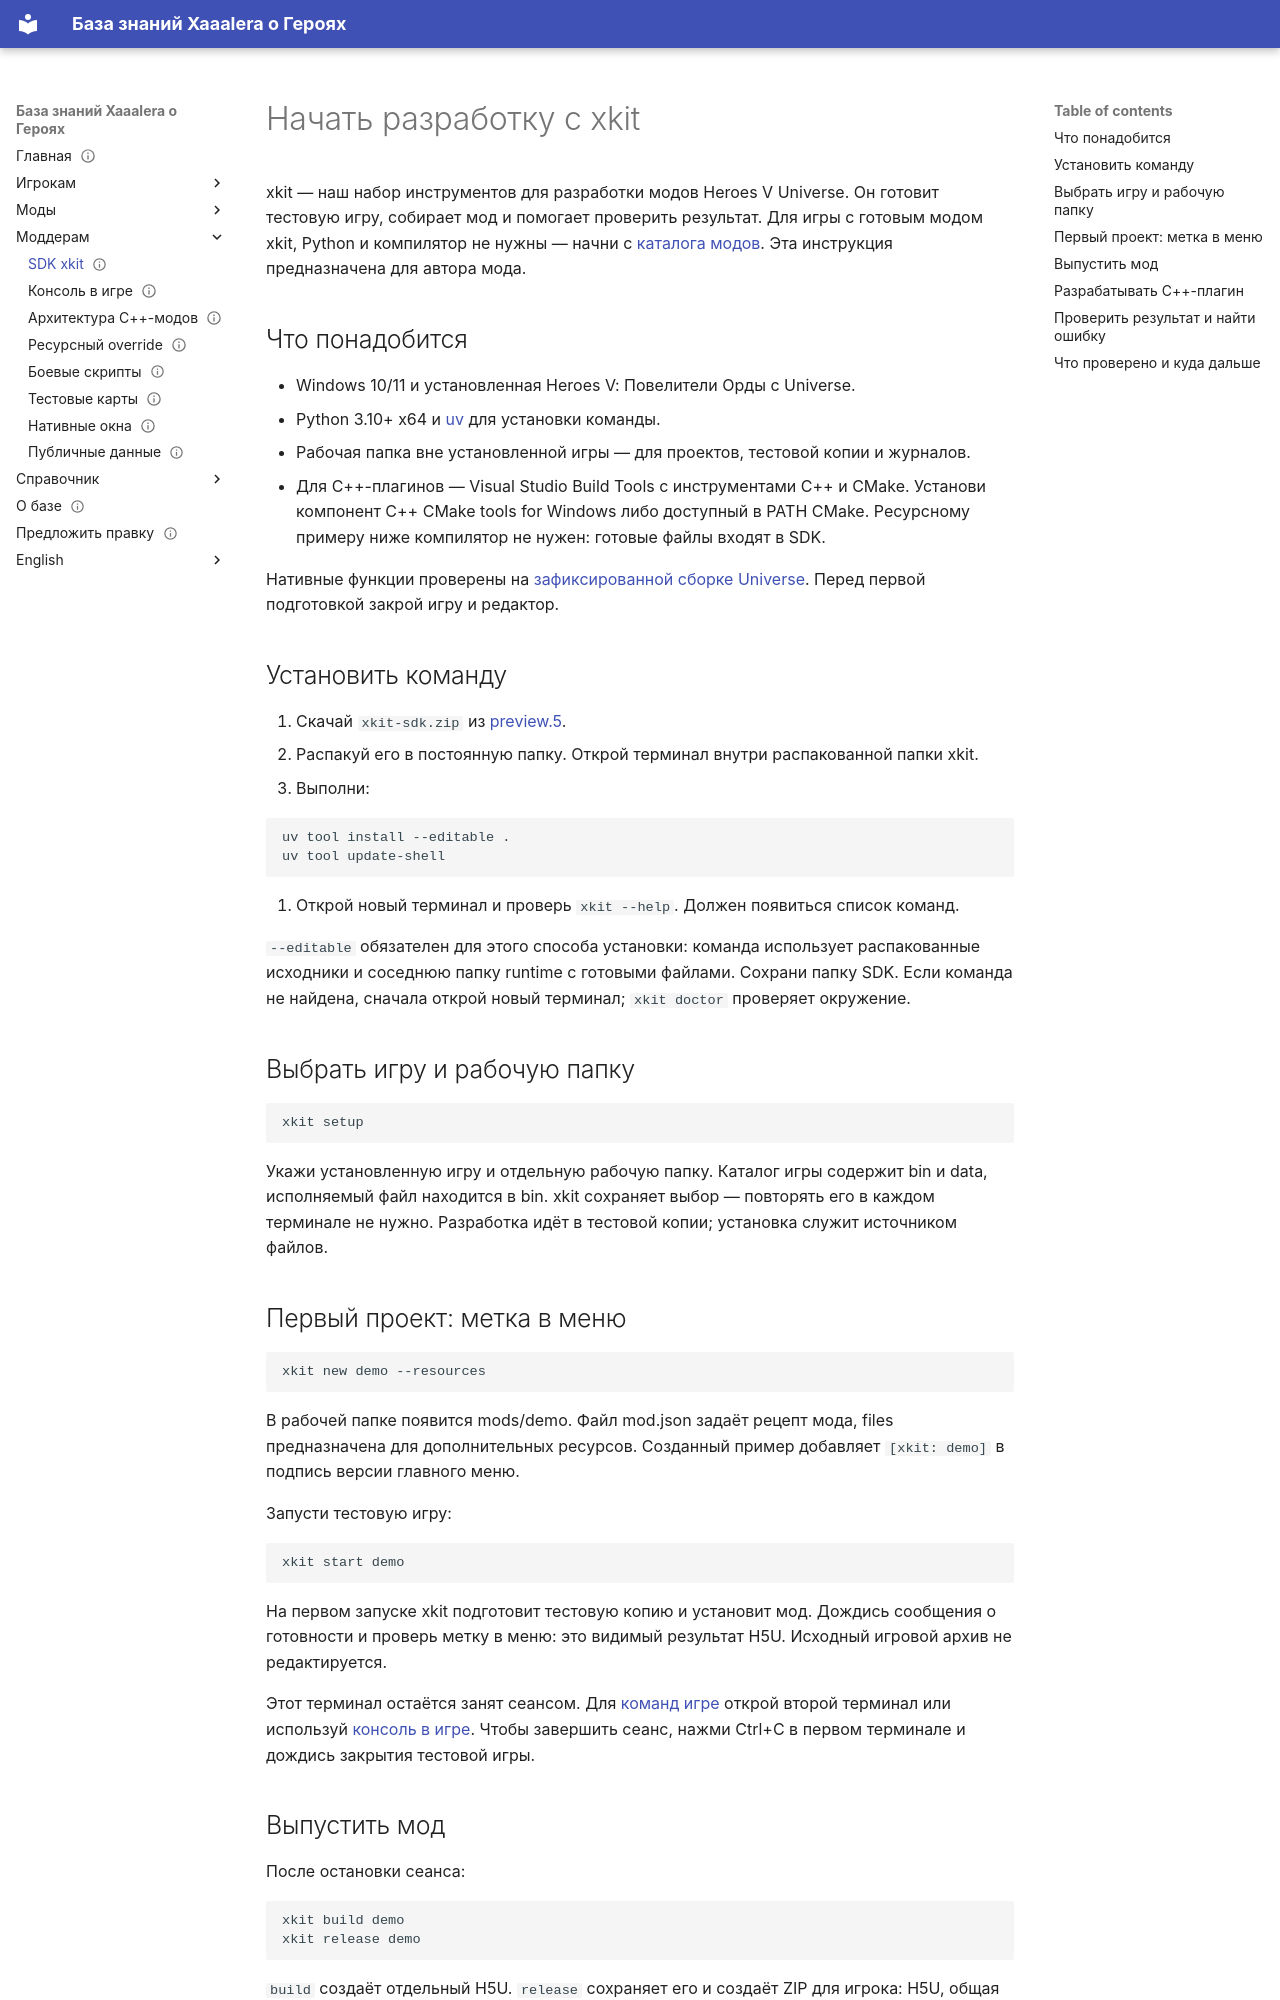

repository: Xaaalera/heroes5-knowledge · page: modding/devkit/index.html · generator: mkdocs

---
content_type: how-to
status: draft
faction: fortress
title: Начать разработку с xkit
lang: ru
section: modding
kicker: SDK ДЛЯ МОДОВ
translation: en/modding/devkit/
description: Установка xkit, первый мод, тестовая игра и выпуск пакета для игрока.
updated: 2026-10-08
---
# Начать разработку с xkit

xkit — наш набор инструментов для разработки модов Heroes V Universe. Он готовит тестовую игру, собирает мод и помогает проверить результат. Для игры с готовым модом xkit, Python и компилятор не нужны — начни с [каталога модов](../players/mods.md). Эта инструкция предназначена для автора мода.

## Что понадобится

- Windows 10/11 и установленная Heroes V: Повелители Орды с Universe.
- Python 3.10+ x64 и [uv](https://docs.astral.sh/uv/getting-started/installation/) для установки команды.
- Рабочая папка вне установленной игры — для проектов, тестовой копии и журналов.
- Для C++-плагинов — Visual Studio Build Tools с инструментами C++ и CMake. Установи компонент C++ CMake tools for Windows либо доступный в PATH CMake. Ресурсному примеру ниже компилятор не нужен: готовые файлы входят в SDK.

Нативные функции проверены на [зафиксированной сборке Universe](../reference/universe-build.md). Перед первой подготовкой закрой игру и редактор.

## Установить команду

1. Скачай `xkit-sdk.zip` из [preview.5](https://github.com/Xaaalera/heroes5-mod-devkit/releases/tag/v0.1.1-preview.5).
2. Распакуй его в постоянную папку. Открой терминал внутри распакованной папки xkit.
3. Выполни:

```text
uv tool install --editable .
uv tool update-shell
```

4. Открой новый терминал и проверь `xkit --help`. Должен появиться список команд.

`--editable` обязателен для этого способа установки: команда использует распакованные исходники и соседнюю папку runtime с готовыми файлами. Сохрани папку SDK. Если команда не найдена, сначала открой новый терминал; `xkit doctor` проверяет окружение.

## Выбрать игру и рабочую папку

```text
xkit setup
```

Укажи установленную игру и отдельную рабочую папку. Каталог игры содержит bin и data, исполняемый файл находится в bin. xkit сохраняет выбор — повторять его в каждом терминале не нужно. Разработка идёт в тестовой копии; установка служит источником файлов.

## Первый проект: метка в меню

```text
xkit new demo --resources
```

В рабочей папке появится mods/demo. Файл mod.json задаёт рецепт мода, files предназначена для дополнительных ресурсов. Созданный пример добавляет `[xkit: demo]` в подпись версии главного меню.

Запусти тестовую игру:

```text
xkit start demo
```

На первом запуске xkit подготовит тестовую копию и установит мод. Дождись сообщения о готовности и проверь метку в меню: это видимый результат H5U. Исходный игровой архив не редактируется.

Этот терминал остаётся занят сеансом. Для [команд игре](../reference/xkit-commands.md) открой второй терминал или используй [консоль в игре](console.md). Чтобы завершить сеанс, нажми Ctrl+C в первом терминале и дождись закрытия тестовой игры.
